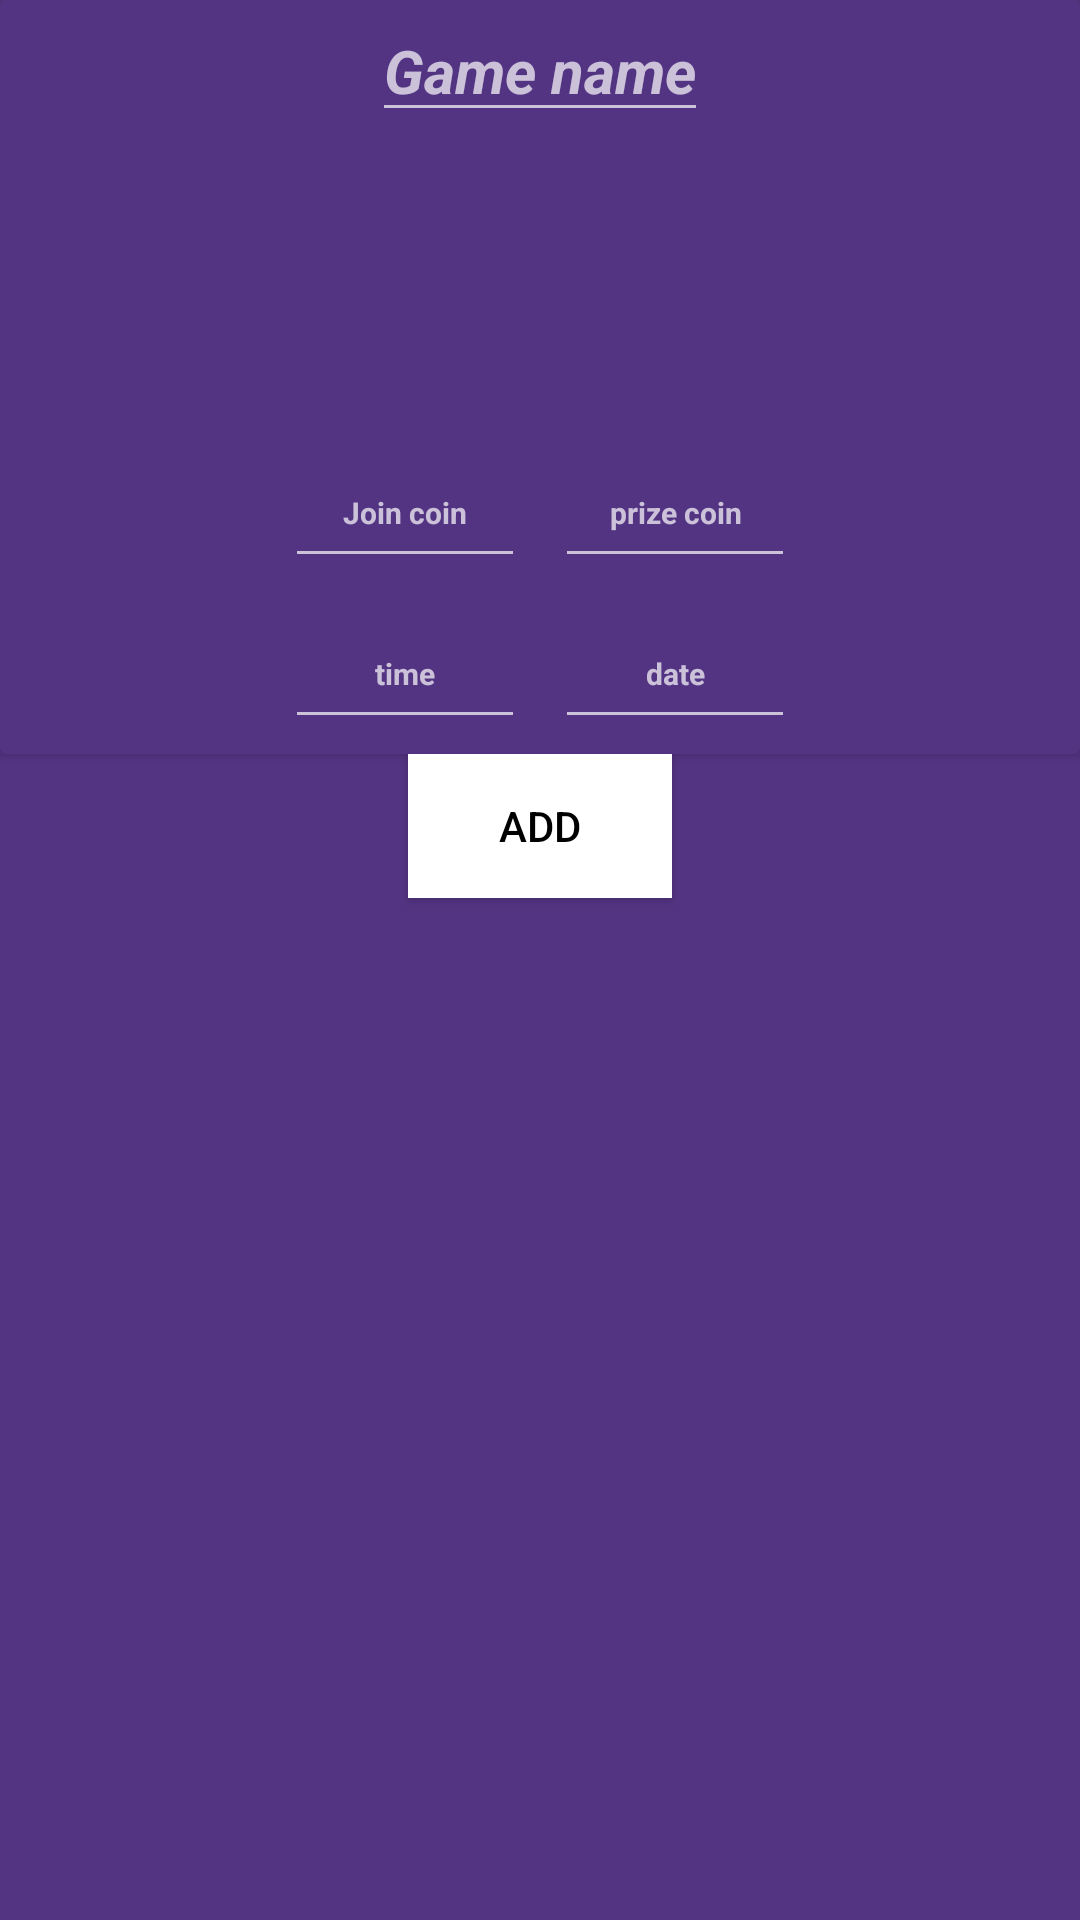

Reconstruct the res/layout file that produces this screen, plus the resources it refers to.
<!-- AndroidManifest.xml: application theme Theme.Admiin -->
<!-- res/layout/fragment_event_admin_demo.xml -->
<?xml version="1.0" encoding="utf-8"?>
<LinearLayout xmlns:android="http://schemas.android.com/apk/res/android"
    android:layout_width="match_parent"
    android:layout_height="wrap_content"
    xmlns:app="http://schemas.android.com/apk/res-auto"
    xmlns:tools="http://schemas.android.com/tools"
    android:background="#533483"
    android:orientation="vertical"
    android:layout_margin="5dp"
    tools:context=".Event_admin_demo">



<androidx.cardview.widget.CardView
    android:layout_width="match_parent"
    android:layout_height="wrap_content"
    android:background="#533483"

    >

    <LinearLayout
        android:layout_width="match_parent"
        android:layout_height="wrap_content"
        android:orientation="vertical"
        android:gravity="center"
        android:layout_gravity="center"
        android:background="#533483"
        >

        <EditText
            android:id="@+id/game_name"
            android:inputType="text"
            android:layout_width="wrap_content"
            android:layout_height="wrap_content"
            android:textColor="@color/white"
            android:hint="Game name"
            android:textSize="20dp"
            android:textStyle="bold|italic"
            >

        </EditText>

        <ImageView
            android:id="@+id/game_pic"
            android:layout_width="match_parent"
            android:layout_height="100dp"
            android:src="@drawable/aa"
            android:scaleType="fitXY"
            >

        </ImageView>
        <LinearLayout
            android:layout_width="match_parent"
            android:layout_height="wrap_content"
            android:orientation="vertical">
            <LinearLayout
                android:layout_width="match_parent"
                android:layout_height="wrap_content"
                android:orientation="horizontal"
                android:gravity="center"
                >

                <LinearLayout
                    android:layout_width="wrap_content"
                    android:layout_height="wrap_content"
                    android:orientation="vertical"
                    android:layout_margin="5dp"
                    >



                    <EditText
                        android:id="@+id/join_coin"
                        android:layout_width="80dp"
                        android:layout_height="wrap_content"
                        android:textColor="@color/white"
                        android:inputType="number"
                        android:hint="Join coin"
                        android:textSize="10dp"
                        android:textStyle="bold"
                        android:padding="15dp"
                        android:gravity="center"
                        >

                    </EditText>



                </LinearLayout>
                <LinearLayout
                    android:layout_width="wrap_content"
                    android:layout_height="wrap_content"
                    android:orientation="vertical"
                    android:layout_margin="5dp"
                    >



                    <EditText
                        android:id="@+id/prize_coin"
                        android:layout_width="80dp"
                        android:layout_height="wrap_content"
                        android:textColor="@color/white"
                        android:textSize="10dp"
                        android:textStyle="bold"
                        android:padding="15dp"
                        android:inputType="number"
                        android:hint="prize coin"
                        android:gravity="center"
                        >

                    </EditText>



                </LinearLayout>

            </LinearLayout>
            <LinearLayout
                android:layout_width="match_parent"
                android:layout_height="wrap_content"
                android:orientation="horizontal"
                android:gravity="center"
                >

                <LinearLayout
                    android:layout_width="wrap_content"
                    android:layout_height="wrap_content"
                    android:orientation="vertical"
                    android:layout_margin="5dp"
                    >



                    <EditText
                        android:id="@+id/game_time"
                        android:layout_width="80dp"
                        android:layout_height="wrap_content"
                        android:textColor="@color/white"
                        android:inputType="text"
                        android:hint="time"
                        android:textSize="10dp"
                        android:textStyle="bold"
                        android:padding="15dp"
                        android:gravity="center"
                        >

                    </EditText>



                </LinearLayout>
                <LinearLayout
                    android:layout_width="wrap_content"
                    android:layout_height="wrap_content"
                    android:orientation="vertical"
                    android:layout_margin="5dp"
                    >



                    <EditText
                        android:id="@+id/game_date"
                        android:layout_width="80dp"
                        android:layout_height="wrap_content"
                        android:textColor="@color/white"
                        android:textSize="10dp"
                        android:textStyle="bold"
                        android:padding="15dp"
                        android:inputType="text"
                        android:hint="date"
                        android:gravity="center"
                        >

                    </EditText>



                </LinearLayout>

            </LinearLayout>
        </LinearLayout>










    </LinearLayout>

</androidx.cardview.widget.CardView>

    <Button
        android:id="@+id/add_btn"
        android:layout_width="wrap_content"
        android:layout_height="wrap_content"
        android:text="ADD"
        android:background="@color/white"
        android:textColor="@color/black"
        android:layout_gravity="center"
        >

    </Button>



</LinearLayout>
<!-- resources referenced by this layout -->
<resources>
  <style name="Theme.Admiin" parent="Theme.AppCompat.NoActionBar">
          
          <item name="colorPrimary">@color/purple_500</item>
          <item name="colorPrimaryVariant">@color/purple_700</item>
          <item name="colorOnPrimary">@color/white</item>
          
          <item name="colorSecondary">@color/teal_200</item>
          <item name="colorSecondaryVariant">@color/teal_700</item>
          <item name="colorOnSecondary">@color/black</item>
          
          <item name="android:statusBarColor" tools:targetApi="l">?attr/colorPrimaryVariant</item>
          
      </style>
  <!-- not gathered from this repository: default colours our renderer supplied (Android Studio template values) -->
  <color name="purple_500">#FF6200EE</color>
  <color name="purple_700">#FF3700B3</color>
  <color name="teal_200">#FF03DAC5</color>
  <color name="teal_700">#FF018786</color>
  <color name="black">#FF000000</color>
  <color name="white">#FFFFFFFF</color>
</resources>
